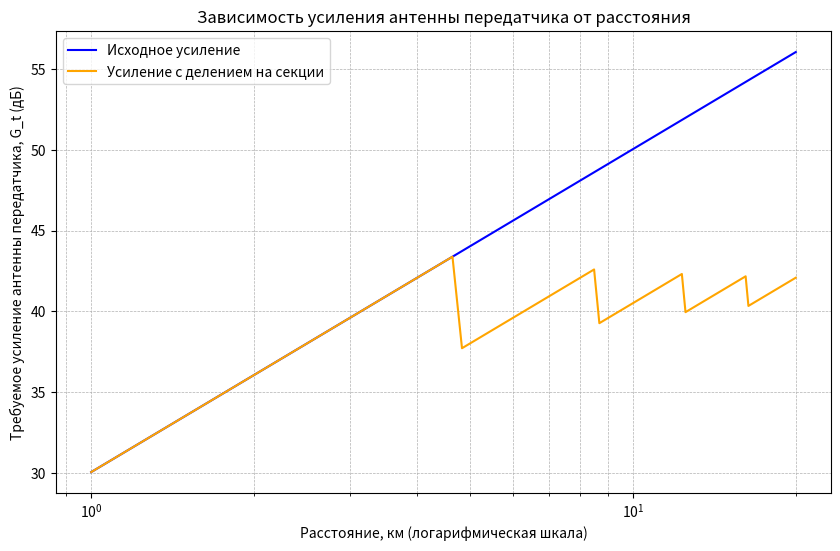

This figure's Python source:
import numpy as np
import matplotlib.pyplot as plt

# Заданные параметры
P_r = 1e-9  # Мощность на приёмнике (Вт)
P_t = 1e-3  # Мощность на передатчике (Вт)
G_r = 10  # Усиление приёмной антенны (коэффициент)
f = 2.4e9  # Частота сигнала (Гц)
c = 3e8  # Скорость света (м/с)

# Длина волны
lambda_ = c / f

# Диапазон расстояний (от 1 км до 20 км)
distances = np.linspace(1e3, 2e4, 100)

# Вычисляем требуемое усиление антенны передатчика G_t для каждого расстояния (первый график)
G_t = (P_r * (4 * np.pi * distances) ** 2) / (P_t * G_r * lambda_ ** 2)
G_t_db = 10 * np.log10(G_t)  # Усиление в дБ

# Разделяем массив расстояний на 5 равных частей
n_sections = 5
section_size = len(distances) // n_sections
G_t_div_sections_db = np.zeros_like(G_t_db)

# Вычисляем усиление для расстояний в каждой секции с делением на 1, 2, 3, 4 и 5 соответственно
for i in range(n_sections):
    start_idx = i * section_size
    end_idx = start_idx + section_size if i < n_sections - 1 else len(distances)
    divided_distances = distances[start_idx:end_idx] / (i + 1)

    # Рассчитываем усиление для текущей секции
    G_t_section = (P_r * (4 * np.pi * divided_distances) ** 2) / (P_t * G_r * lambda_ ** 2)
    G_t_div_sections_db[start_idx:end_idx] = 10 * np.log10(G_t_section)

# Выводим разницу значений для 5 точек
selected_distances = np.linspace(1e3, 2e4, 5)
selected_G_t_db = 10 * np.log10((P_r * (4 * np.pi * selected_distances) ** 2) / (P_t * G_r * lambda_ ** 2))
selected_G_t_div_sections_db = np.interp(selected_distances, distances, G_t_div_sections_db)
differences_db = selected_G_t_div_sections_db - selected_G_t_db

# Выводим разницу значений в консоль
print("Расстояние (км) | Разница усилений (дБ)")
print("---------------------------------------")
for d, diff in zip(selected_distances, differences_db):
    print(f"{d / 1e3:.2f} км       | {diff:.2f} дБ")

# Построение графика
plt.figure(figsize=(10, 6))
plt.plot(distances / 1e3, G_t_db, label="Исходное усиление", color="blue")
plt.plot(distances / 1e3, G_t_div_sections_db, label="Усиление с делением на секции", color="orange")
plt.xscale("log")  # Логарифмическая шкала по расстоянию
plt.xlabel("Расстояние, км (логарифмическая шкала)")
plt.ylabel("Требуемое усиление антенны передатчика, G_t (дБ)")
plt.title("Зависимость усиления антенны передатчика от расстояния")
plt.legend()
plt.grid(True, which="both", linestyle="--", linewidth=0.5)
plt.show()
